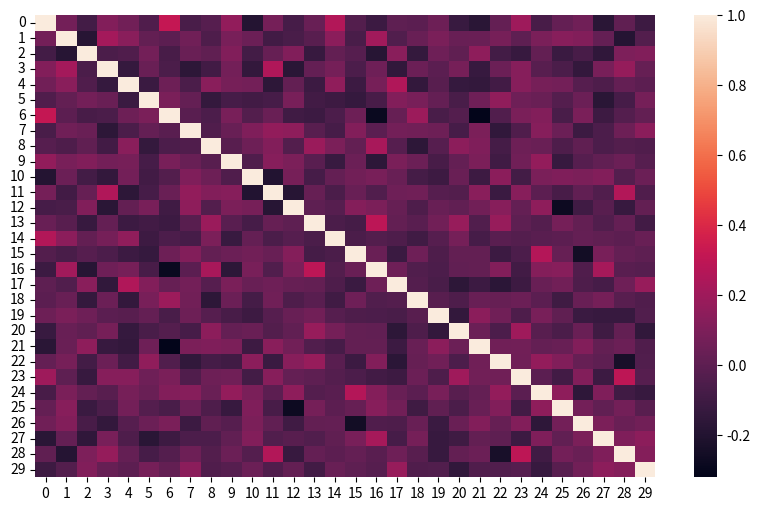

The script that saved this image: (Note: this script raises an exception after producing the figure.)
import pandas as pd
import numpy as np
import matplotlib.pyplot as plt
import seaborn as sns

#creating random dataset
np.random.seed(1)
df = pd.DataFrame(np.random.randint(1,201,(100,30)))

#1.1 replacing value bw 10 and 60 with NA
df = df.mask((df >= 10) & (df <= 60))
print("NA count in each row:\n", df.isna().sum(axis=1))
print("NA count in each column:\n", df.isna().sum())

#1.2 replacing NA with mean values
df = df.fillna(df.mean(numeric_only=True))

# 1.3 heatmap
plt.figure(figsize=(10,6))
sns.heatmap(df.corr())
plt.show()\


# 1.4
corr = df.corr()

mask = (corr <= 0.7) & (corr != 1)

count = 0
for col in mask.columns:
    if mask[col].any():
        count += 1

print("Number of columns with correlation <= 0.7:", count)


# 1.5
df_norm = (df - df.min())/(df.max() - df.min())*10





# 1.6 replace values <=5 with 0 else 1
df_bin = df_norm.applymap(lambda x: 0 if x<=5 else 1)

# distribution plot practice
sns.histplot(df[0], kde=True)
plt.show()

